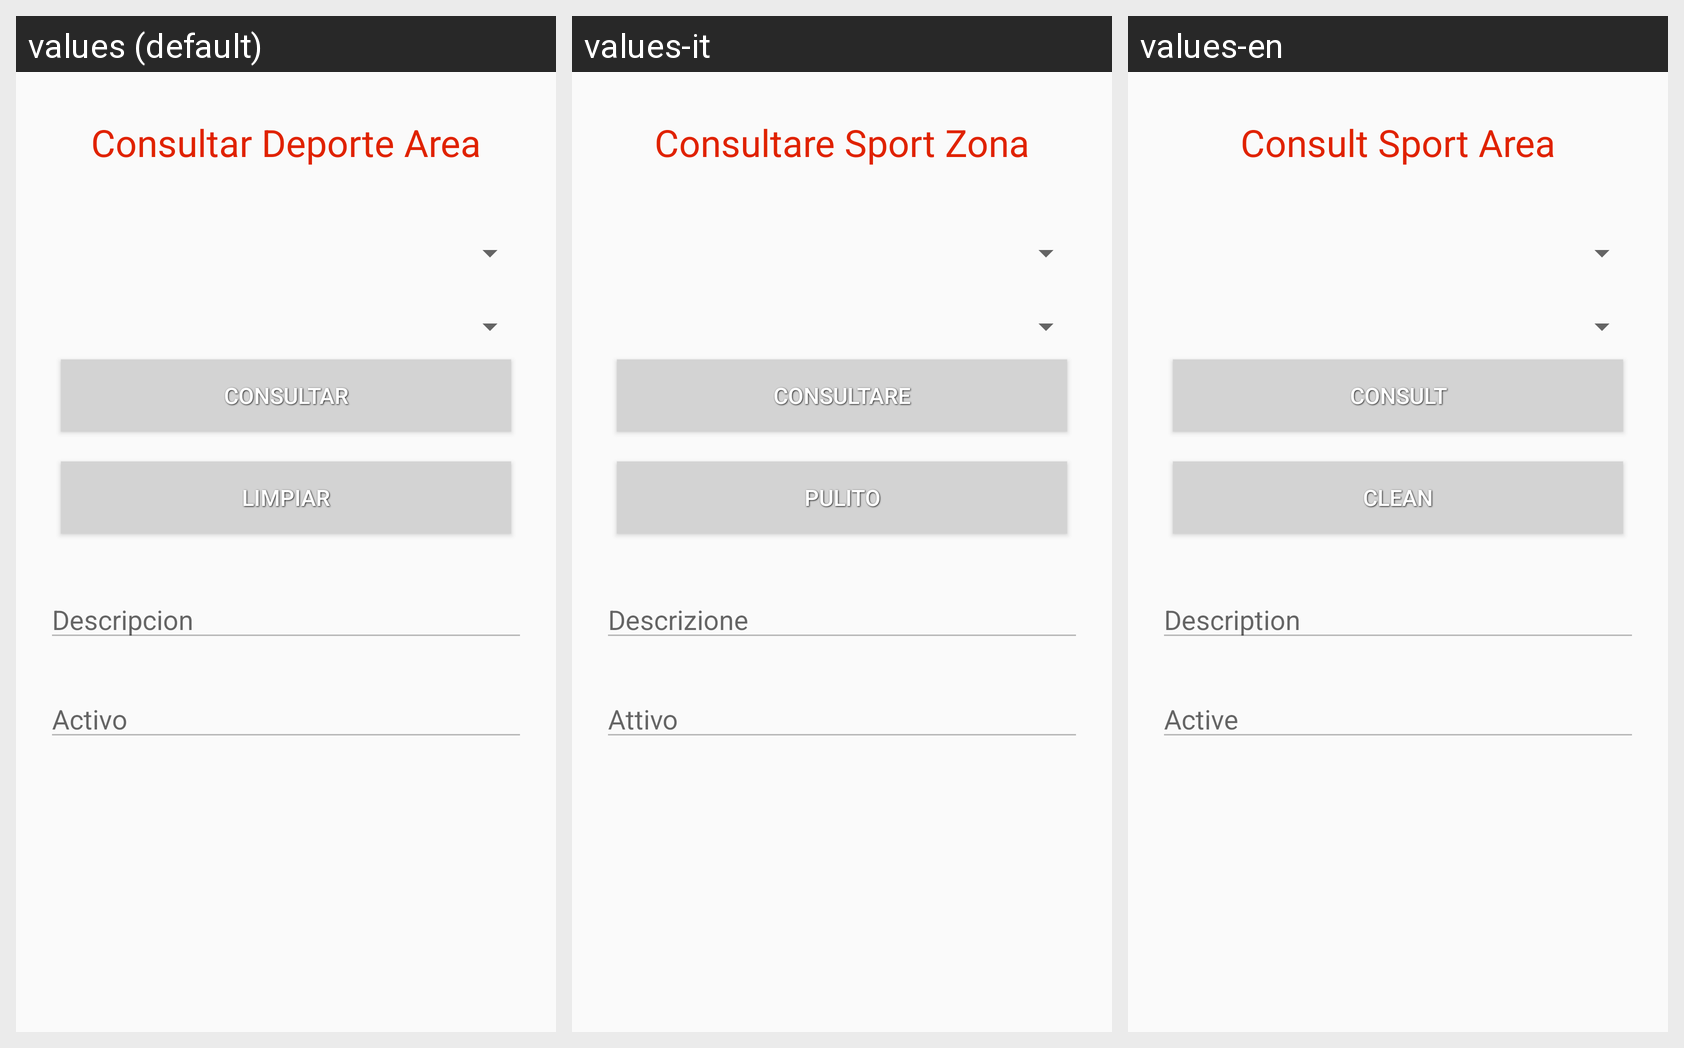

For this localized Android screen grid, give each drawn string resource with its value in every locale shown.
Android screen res/layout/activity_deporte_area_consultar.xml rendered under 3 locales, left to right: values (default), values-it, values-en. Device: Nexus 5 (rendered at 1080×1920; each locale shown at half size, 540×960, under a caption strip naming it); theme AppTheme.
Strings drawn on this screen, with the default value and each locale's value (text and hints the layout hard-codes, and strings that could not be matched under every locale, appear in the picture but are not listed):

consult
  values: Consultar Deporte Area
  values-it: Consultare Sport Zona
  values-en: Consult Sport Area

consultar_area
  values: Consultar
  values-it: Consultare
  values-en: Consult

limpiar_area
  values: Limpiar
  values-it: Pulito
  values-en: Clean

iddescripcion
  values: Descripcion
  values-it: Descrizione
  values-en: Description

idactivo
  values: Activo
  values-it: Attivo
  values-en: Active
